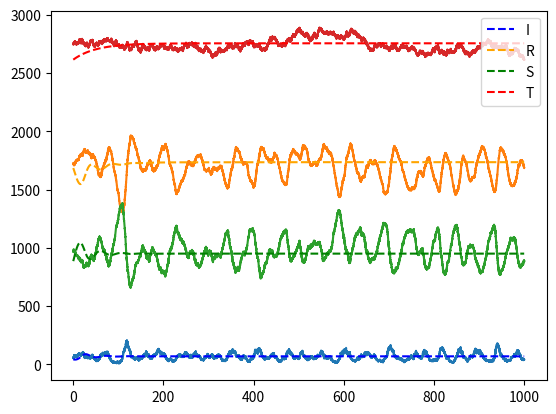

Reproduce this figure in Python.
import math
import random
import matplotlib.pyplot as plt
import numpy as np
import bisect
from scipy.integrate import odeint
from numpy.fft import fft, fftfreq
import scipy.signal as signal

def prob_sum(prob):
    """Calculates the sum of the probabilities"""
    total = sum(prob)
    result = []
    val = 0
    for p in prob:
        val += p
        result.append(val / total)
    return result

N = 2750
T = 1000
t = 0.0

beta = 1.5
gamma = 0.5
mu = 0.02
nu = 0.02
alpha = 0.002

I = 55
R = 1726
S = N - I - R

data = []
data.append((t, S, I, R))
extinctions = 0
first_passage = 0

switch = 0
while t < T:
  if I == 0 and switch == 0:
    print("Extinction")
    extinctions += 1
    switch = 1
    if first_passage == 0:
        first_passage = t

  if I > 0:
      switch = 0
    
  event1 = beta * S * I / N
  event2 = gamma * I
  event3 = mu * N
  event4 = nu * S
  event5 = nu * I
  event6 = nu * R
  event7 = alpha * math.sqrt(N)
  E_tot = event1 + event2 + event3 + event4 + event5 + event6 + event7
  
  dt = -math.log(random.uniform(0.0, 1.0)) / E_tot
  t += dt
  
  event_list = prob_sum([event1, event2, event3, event4, event5, event6, event7])
  
  selected_event = bisect.bisect(event_list, random.uniform(0.0, 1.0))
  
  if selected_event == 0:
    S -= 1
    I += 1
  elif selected_event == 1:
    R += 1
    I -= 1
    
  elif selected_event == 2:
    S += 1
    
  elif selected_event == 3:
    S -= 1
    
  elif selected_event == 4:
    I -= 1
  
  elif selected_event == 5:
    R -= 1
    
  else:
    I += 1

  data.append((t, S, I, R))
  
t_list = list(map(lambda x: data[x][0], np.arange(0, len(data), 1)))
s_list = list(map(lambda x: data[x][1], np.arange(0, len(data), 1)))
i_list = list(map(lambda x: data[x][2], np.arange(0, len(data), 1)))
r_list = list(map(lambda x: data[x][3], np.arange(0, len(data), 1)))
tot_list = list(map(lambda x: data[x][1] + data[x][2] + data[x][3], np.arange(0, len(data), 1)))

##### LOWPASS FILTER FOR INFECTEDS#####
raw_data = i_list

N_order = 3
Wn = 0.003
B, A = signal.butter(N_order, Wn, output='ba')
smooth_data = signal.filtfilt(B,A, raw_data)

########################################
  
# print(t_list)
# print(len(data))
#plt.plot(t_list, smooth_data)
plt.plot(t_list, i_list)
plt.plot(t_list, r_list)
plt.plot(t_list, s_list)
plt.plot(t_list, tot_list)
#plt.show()

s_mean = np.mean(s_list)
i_mean = np.mean(i_list)

covariance_si = 0

for i in range(len(s_list)):
    covariance_si += (s_list[i] - s_mean) * (i_list[i] - i_mean)

covariance_si /= len(s_list)

print(covariance_si)

def calc_ode3(b_val, g_val, death_rate, birth_rate):
    
    # initial conditions for the problem
    x0 = [S, I, R]
    
    # up to 50 days after incident
    t = np.linspace(0, 1000, 1000)
    
    # pop size
    #N = 1000
    
    def SIRmodel3(x,t):
        s = x[0]    # susceptible
        i = x[1]    # infected
        r = x[2]    # recovered

        # define the parameters for the model
        b = b_val    # rate of infection
        g = g_val    # rate of recovery
        d_r = death_rate
        b_r = birth_rate

        # get the ODE's, this time with birth and death rates
        dsdt = (-b * s * i) / N + b_r * N - d_r * s
        didt = (b * s * i) / N - g * i - d_r * i + alpha * math.sqrt(N)
        drdt = g * i - d_r * r

        return [dsdt, didt, drdt]

    # calculate
    x = odeint(SIRmodel3, x0, t)

    # get the values for s, i and r from the array x
    s = x[:, 0]
    i = x[:, 1]
    r = x[:, 2]

    return s, i, r



data_ode = calc_ode3(beta,gamma,mu,nu)
total_pop = []
for i in range(len(data_ode[0])):
    total_pop.append(data_ode[0][i] + data_ode[1][i] + data_ode[2][i])
time_list = np.linspace(0,1000,1000)
plt.plot(time_list, data_ode[1], '--b', label='I')
plt.plot(time_list, data_ode[2], linestyle='dashed', color='orange', label='R')
plt.plot(time_list, data_ode[0], '--g', label='S')
plt.plot(time_list, total_pop, '--r', label='T')
plt.legend(loc='upper right')
#plt.show()

print(f'Extinctions: {extinctions}')
print(f'FPT: {first_passage}')